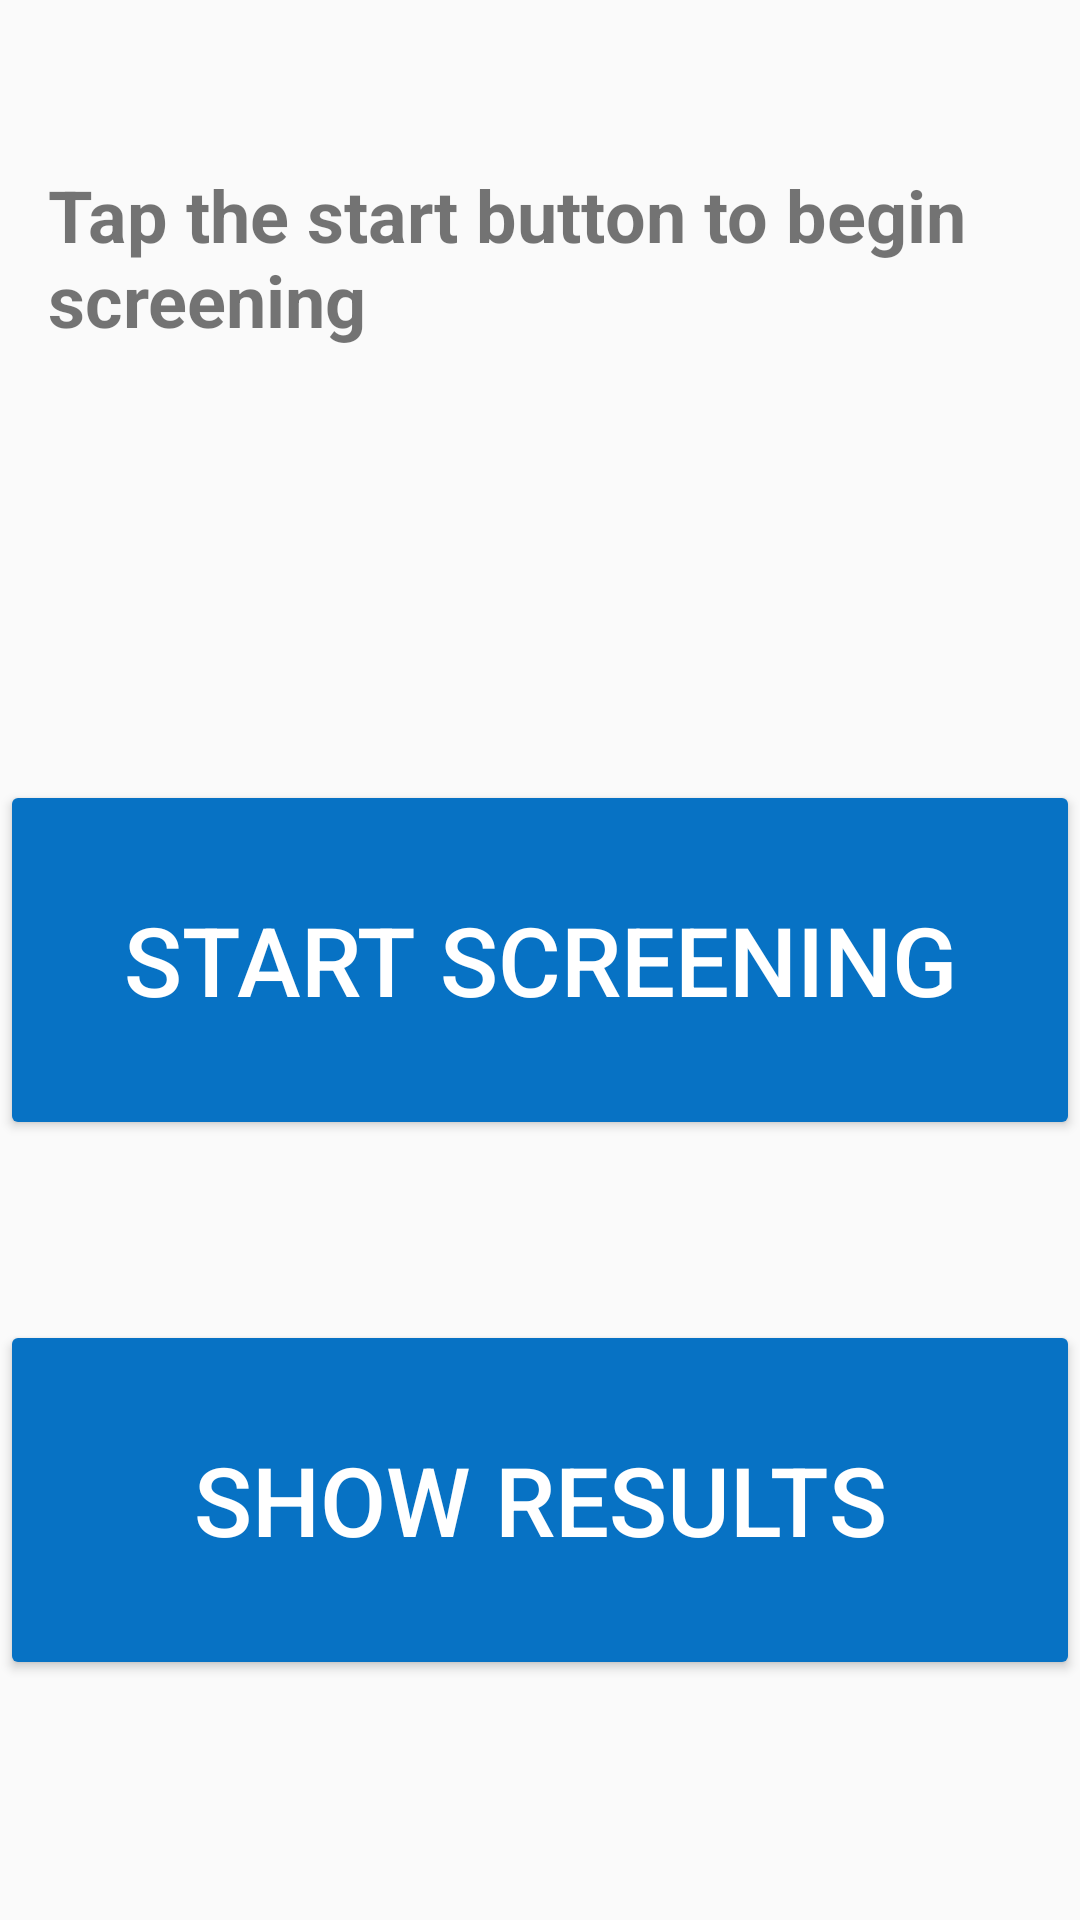

Produce the Android XML layout that renders to this screen, including the resource entries it uses.
<!-- AndroidManifest.xml: application theme MyMaterialTheme -->
<!-- res/layout/fragment_screening.xml -->
<?xml version="1.0" encoding="utf-8"?>
<RelativeLayout xmlns:android="http://schemas.android.com/apk/res/android"
    xmlns:tools="http://schemas.android.com/tools"
    android:layout_width="match_parent"
    android:layout_height="match_parent"
    tools:context=".fragments.ScreeningFragment">

    <TextView
        android:layout_width="wrap_content"
        android:layout_height="wrap_content"
        android:layout_centerHorizontal="true"
        android:layout_marginBottom="144dp"
        android:paddingLeft="16dp"
        android:paddingRight="16dp"
        android:layout_above="@id/button_start_screening"
        android:text="@string/screening"
        android:textSize="24sp"
        android:textStyle="bold" />

    <Button
        android:id="@+id/button_start_screening"
        style="@style/Widget.AppCompat.Button.Colored"
        android:layout_width="400dp"
        android:layout_height="120dp"
        android:layout_centerInParent="true"
        android:text="@string/start_screening"
        android:textSize="32sp" />

    <Button
        android:id="@+id/button_show_results"
        style="@style/Widget.AppCompat.Button.Colored"
        android:layout_width="400dp"
        android:layout_height="120dp"
        android:layout_below="@+id/button_start_screening"
        android:layout_marginTop="60dp"
        android:layout_marginBottom="24dp"
        android:layout_centerHorizontal="true"
        android:text="@string/show_results"
        android:textSize="32sp" />


</RelativeLayout>
<!-- resources referenced by this layout -->
<resources>
  <string name="screening">Tap the start button to begin screening</string>
  <string name="show_results">show results</string>
  <string name="start_screening">start screening</string>
  <style name="MyMaterialTheme" parent="MyMaterialTheme.Base">
  
      </style>
  <style name="MyMaterialTheme.Base" parent="Theme.AppCompat.Light.DarkActionBar">
          <item name="windowNoTitle">true</item>
          <item name="windowActionBar">false</item>
          <item name="colorPrimary">@color/colorPrimary</item>
          <item name="colorPrimaryDark">@color/colorPrimaryDark</item>
          <item name="colorAccent">@color/colorAccent</item>
      </style>
  <color name="colorPrimary">#125688</color>
  <color name="colorPrimaryDark">#125688</color>
  <color name="colorAccent">#0772c4</color>
</resources>
